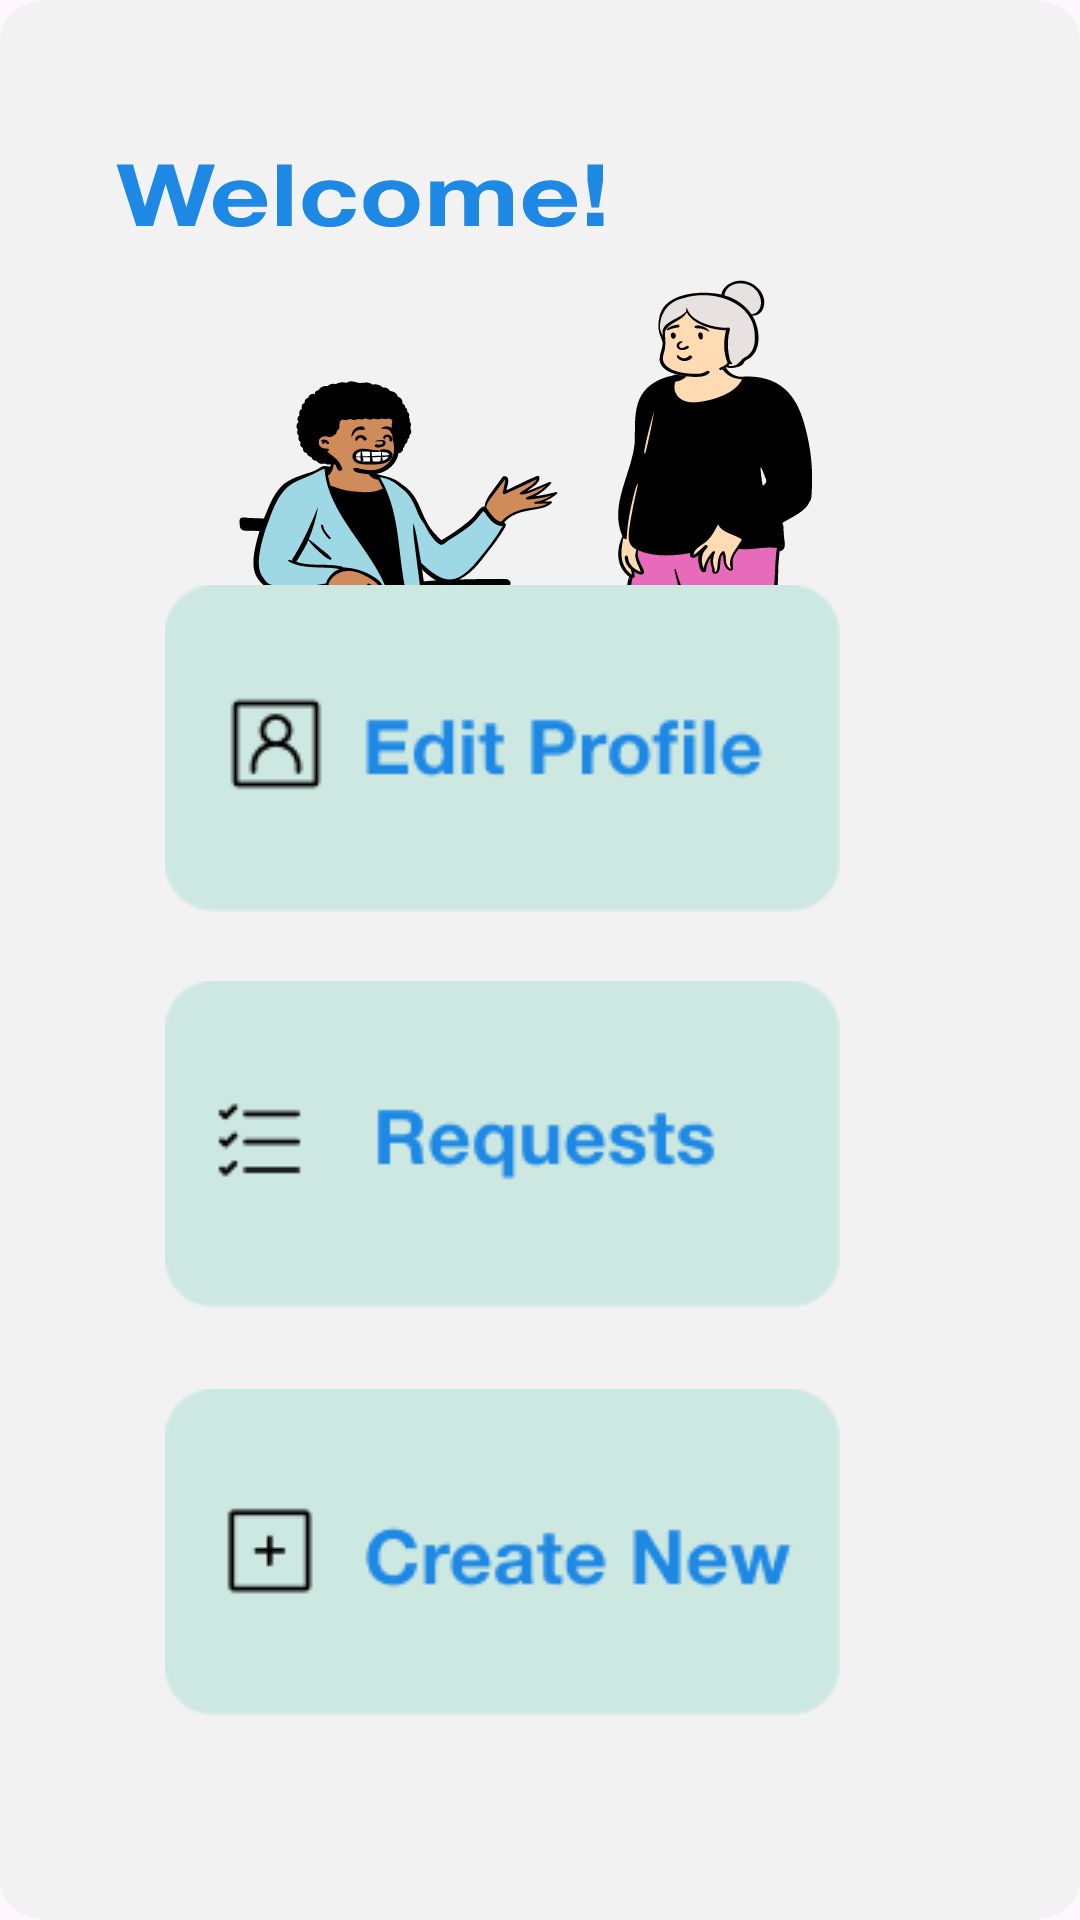

Reconstruct the res/layout file that produces this screen, plus the resources it refers to.
<!-- AndroidManifest.xml: application theme Theme.VoluntNear -->
<!-- res/layout/activity_bene_home.xml -->
<?xml version="1.0" encoding="utf-8"?>
<androidx.constraintlayout.widget.ConstraintLayout xmlns:android="http://schemas.android.com/apk/res/android"
    xmlns:app="http://schemas.android.com/apk/res-auto"
    xmlns:tools="http://schemas.android.com/tools"
    android:id="@+id/main"
    android:layout_width="match_parent"
    android:layout_height="match_parent"
    tools:context=".bene.bene_home"
    android:background="@drawable/bene_home">


    <ImageButton
        android:id="@+id/beditProfileButton"
        android:layout_width="wrap_content"
        android:layout_height="wrap_content"
        android:layout_marginEnd="80dp"
        android:layout_marginBottom="336dp"
        android:background="@color/grey"
        app:layout_constraintBottom_toBottomOf="parent"
        app:layout_constraintEnd_toEndOf="parent"
        app:srcCompat="@drawable/b_edit_button" />

    <ImageButton
        android:id="@+id/bcreateButton"
        android:layout_width="wrap_content"
        android:layout_height="wrap_content"
        android:layout_marginEnd="80dp"
        android:layout_marginBottom="68dp"
        android:background="@color/grey"
        app:layout_constraintBottom_toBottomOf="parent"
        app:layout_constraintEnd_toEndOf="parent"
        app:srcCompat="@drawable/b_create_button" />

    <ImageButton
        android:id="@+id/brequestButton"
        android:layout_width="wrap_content"
        android:layout_height="wrap_content"
        android:layout_marginEnd="80dp"
        android:layout_marginBottom="204dp"
        android:background="@color/grey"
        app:layout_constraintBottom_toBottomOf="parent"
        app:layout_constraintEnd_toEndOf="parent"
        app:srcCompat="@drawable/b_request_button" />

</androidx.constraintlayout.widget.ConstraintLayout>
<!-- resources referenced by this layout -->
<resources>
  <color name="grey">#F2F2F2</color>
  <!-- drawable b_create_button: png bitmap (drawable, 3155 bytes) -->
  <!-- drawable b_edit_button: png bitmap (drawable, 2994 bytes) -->
  <!-- drawable b_request_button: png bitmap (drawable, 3047 bytes) -->
  <!-- drawable bene_home: vector/xml drawable (drawable, 115043 chars, omitted) -->
  <style name="Theme.VoluntNear" parent="Base.Theme.VoluntNear" />
  <style name="Base.Theme.VoluntNear" parent="Theme.Material3.DayNight.NoActionBar">
          
          
      </style>
</resources>
